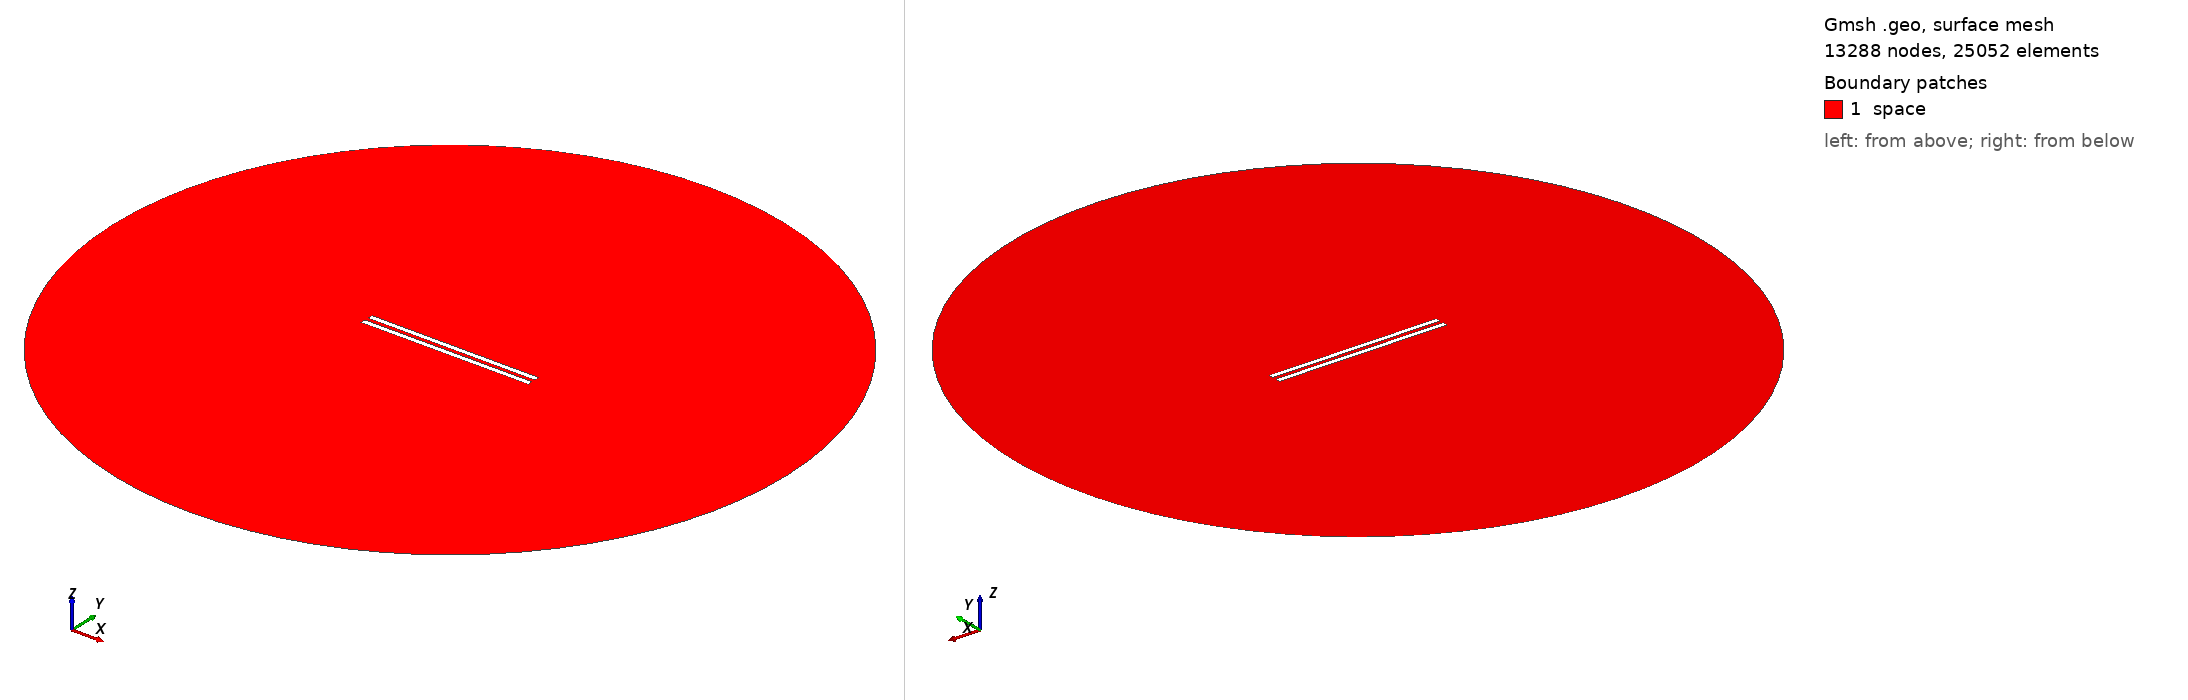

Gmsh geometry script, surface-meshed: 13288 nodes, 25052 surface elements. Boundary patches (legend numbers): 1 space. Left view from above one corner, right view from below the opposite corner. Legend entries are the model's physical surfaces. The drawing asked Gmsh for element sizes between 1% and 20% of the model's largest extent; the script's own settings can give other sizes.

=== 666.geo (drawn) ===
// Set the geometry kernel
SetFactory("OpenCASCADE");

//---------------------------------------
// Rectangles
//---------------------------------------

// Rectangle 1 (top)
Point(1) = {-49.56666666666667, 1.0833333333333333, 0, 1.0};
Point(2) = {49.56666666666667, 1.0833333333333333, 0, 1.0};
Point(3) = {49.56666666666667, 4.216666666666667, 0, 1.0};
Point(4) = {-49.56666666666667, 4.216666666666667, 0, 1.0};

Line(1) = {1, 2};
Line(2) = {2, 3};
Line(3) = {3, 4};
Line(4) = {4, 1};

Line Loop(1) = {1, 2, 3, 4};
Plane Surface(1) = {1};

Rotate { {0, 0, 1}, {0,  1.0833333333333333,  0}, -0.002 } {
  Surface{1};
}

// Rectangle 2 (bottom)
Point(5) = {-49.56666666666667, -1.0833333333333333, 0, 1.0};
Point(6) = {49.56666666666667, -1.0833333333333333, 0, 1.0};
Point(7) = {49.56666666666667, -4.216666666666667, 0, 1.0};
Point(8) = {-49.56666666666667, -4.216666666666667, 0, 1.0};

Line(5) = {5, 6};
Line(6) = {6, 7};
Line(7) = {7, 8};
Line(8) = {8, 5};

Line Loop(2) = {5, 6, 7, 8};
Plane Surface(2) = {2}; 


//---------------------------------------
// Circle
//---------------------------------------

// Define points
Point(9) = {0, 0, 0};        // Center
Point(10) = {200, 0, 0};     // Start point
Point(11) = {0, 200, 0};     // 90 degrees
Point(12) = {-200, 0, 0};    // 180 degrees
Point(13) = {0, -200, 0};    // 270 degrees

// Define circle arcs (each needs start, center, end)
Circle(9) = {10, 9, 11};
Circle(10) = {11, 9, 12};
Circle(11) = {12, 9, 13};
Circle(12) = {13, 9, 10};

// Define curve loop and surface if needed
Curve Loop(3) = {9, 10, 11, 12};
Surface(3) = {3};

// Subtract Rectangles from Circle
BooleanDifference{ Surface{3}; Delete; }{ Surface{1}; Surface{2}; Delete; }

//---------------------------------------
// Transfinite Lines and Surface
//---------------------------------------
r = 7;
Transfinite Line {1, 3} = 50*r Using Progression 1;
Transfinite Line {2, 4} = 2*r Using Progression 1;
Transfinite Line {5, 7} = 50*r Using Progression 1;
Transfinite Line {6, 8} = 2*r Using Progression 1;
Transfinite Line {9, 10, 11, 12} = 20 Using Progression 1;

//---------------------------------------
// Define Physical Groups
//---------------------------------------                

//--- Physical Curves
// Physical groups for boundaries
Physical Line("force_segment", 10) = {1};
Physical Line("upper_plate", 11) = {2, 3, 4};
Physical Line("lower_plate", 12) = {5, 6, 7, 8};
Physical Line("boundary", 20) = {9, 10, 11, 12};

//--- Physical Surfaces
Physical Surface("space", 30) = {3};

//---------------------------------------
// 6. Generate the Mesh
//---------------------------------------
Mesh 2;  // 2D mesh generation
